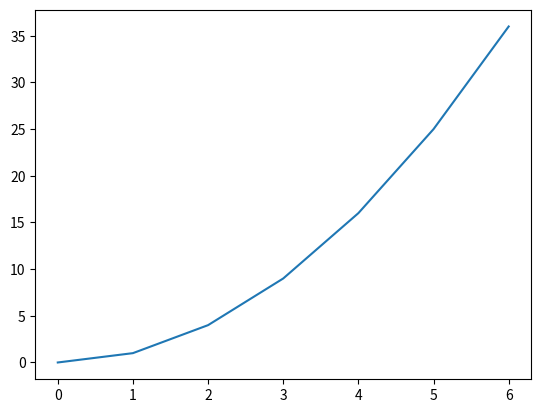

Python code for this plot:
import matplotlib.pyplot as plt
x_values = [0,1,2,3,4,5,6]
y_values = [0,1,4,9,16,25,36]
plt.plot(x_values, y_values)
plt.show()